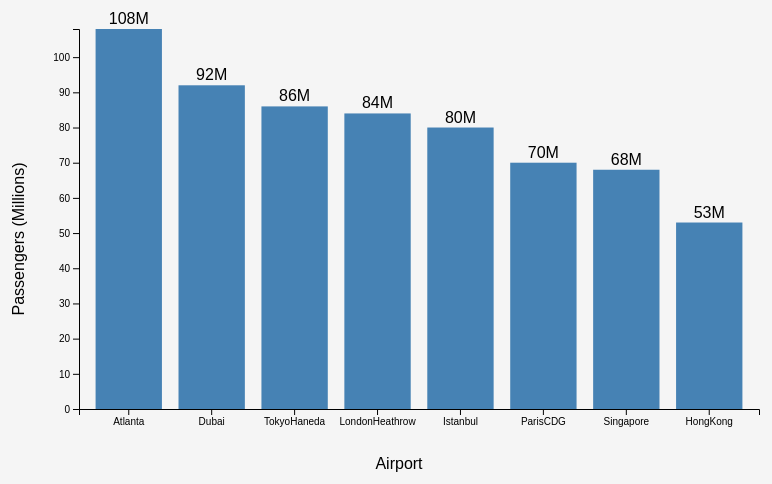
D3 v7 page, settled after 360 driven frames (6 s of simulated time); the page loaded 1 data file(s).


// ── main.js

const svg = d3.select("svg");

const width = 800;
const height = 500;

const margin = {
    top: 40,
    right: 40,
    bottom: 80,
    left: 80
};


d3.csv("airports_data.csv").then(function(data) {


    data.forEach(function(d) {
        d.PassengersMillions = +d.PassengersMillions;
    });

    const xScale = d3.scaleBand()
        .domain(data.map(d => d.Airport))
        .range([margin.left, width - margin.right])
        .padding(0.2);


    const yScale = d3.scaleLinear()
        .domain([0, d3.max(data, d => d.PassengersMillions)])
        .range([height - margin.bottom, margin.top]);

    svg.selectAll("rect")
        .data(data)
        .enter()
        .append("rect")
        .attr("x", d => xScale(d.Airport))
        .attr("y", d => yScale(d.PassengersMillions))
        .attr("width", xScale.bandwidth())
        .attr("height", d => height - margin.bottom - yScale(d.PassengersMillions))
        .attr("fill", "steelblue");

    svg.selectAll(".label")
        .data(data)
        .enter()
        .append("text")
        .attr("class", "label")
        .attr("x", d => xScale(d.Airport) + xScale.bandwidth() / 2)
        .attr("y", d => yScale(d.PassengersMillions) - 5)
        .attr("text-anchor", "middle")
        .text(d => d.PassengersMillions + "M");

    svg.append("g")
        .attr("transform", `translate(0,${height - margin.bottom})`)
        .call(d3.axisBottom(xScale));

    svg.append("g")
        .attr("transform", `translate(${margin.left},0)`)
        .call(d3.axisLeft(yScale));

    svg.append("text")
        .attr("x", width / 2)
        .attr("y", height - 20)
        .attr("text-anchor", "middle")
        .style("font-size", "16px")
        .text("Airport");

    svg.append("text")
        .attr("transform", "rotate(-90)")
        .attr("x", -height / 2)
        .attr("y", 25)
        .attr("text-anchor", "middle")
        .style("font-size", "16px")
        .text("Passengers (Millions)");

});

### data: airports_data.csv
?Airport, PassengersMillions
Atlanta, 108
Dubai, 92
TokyoHaneda, 86
LondonHeathrow, 84
Istanbul, 80
ParisCDG, 70
Singapore, 68
HongKong, 53